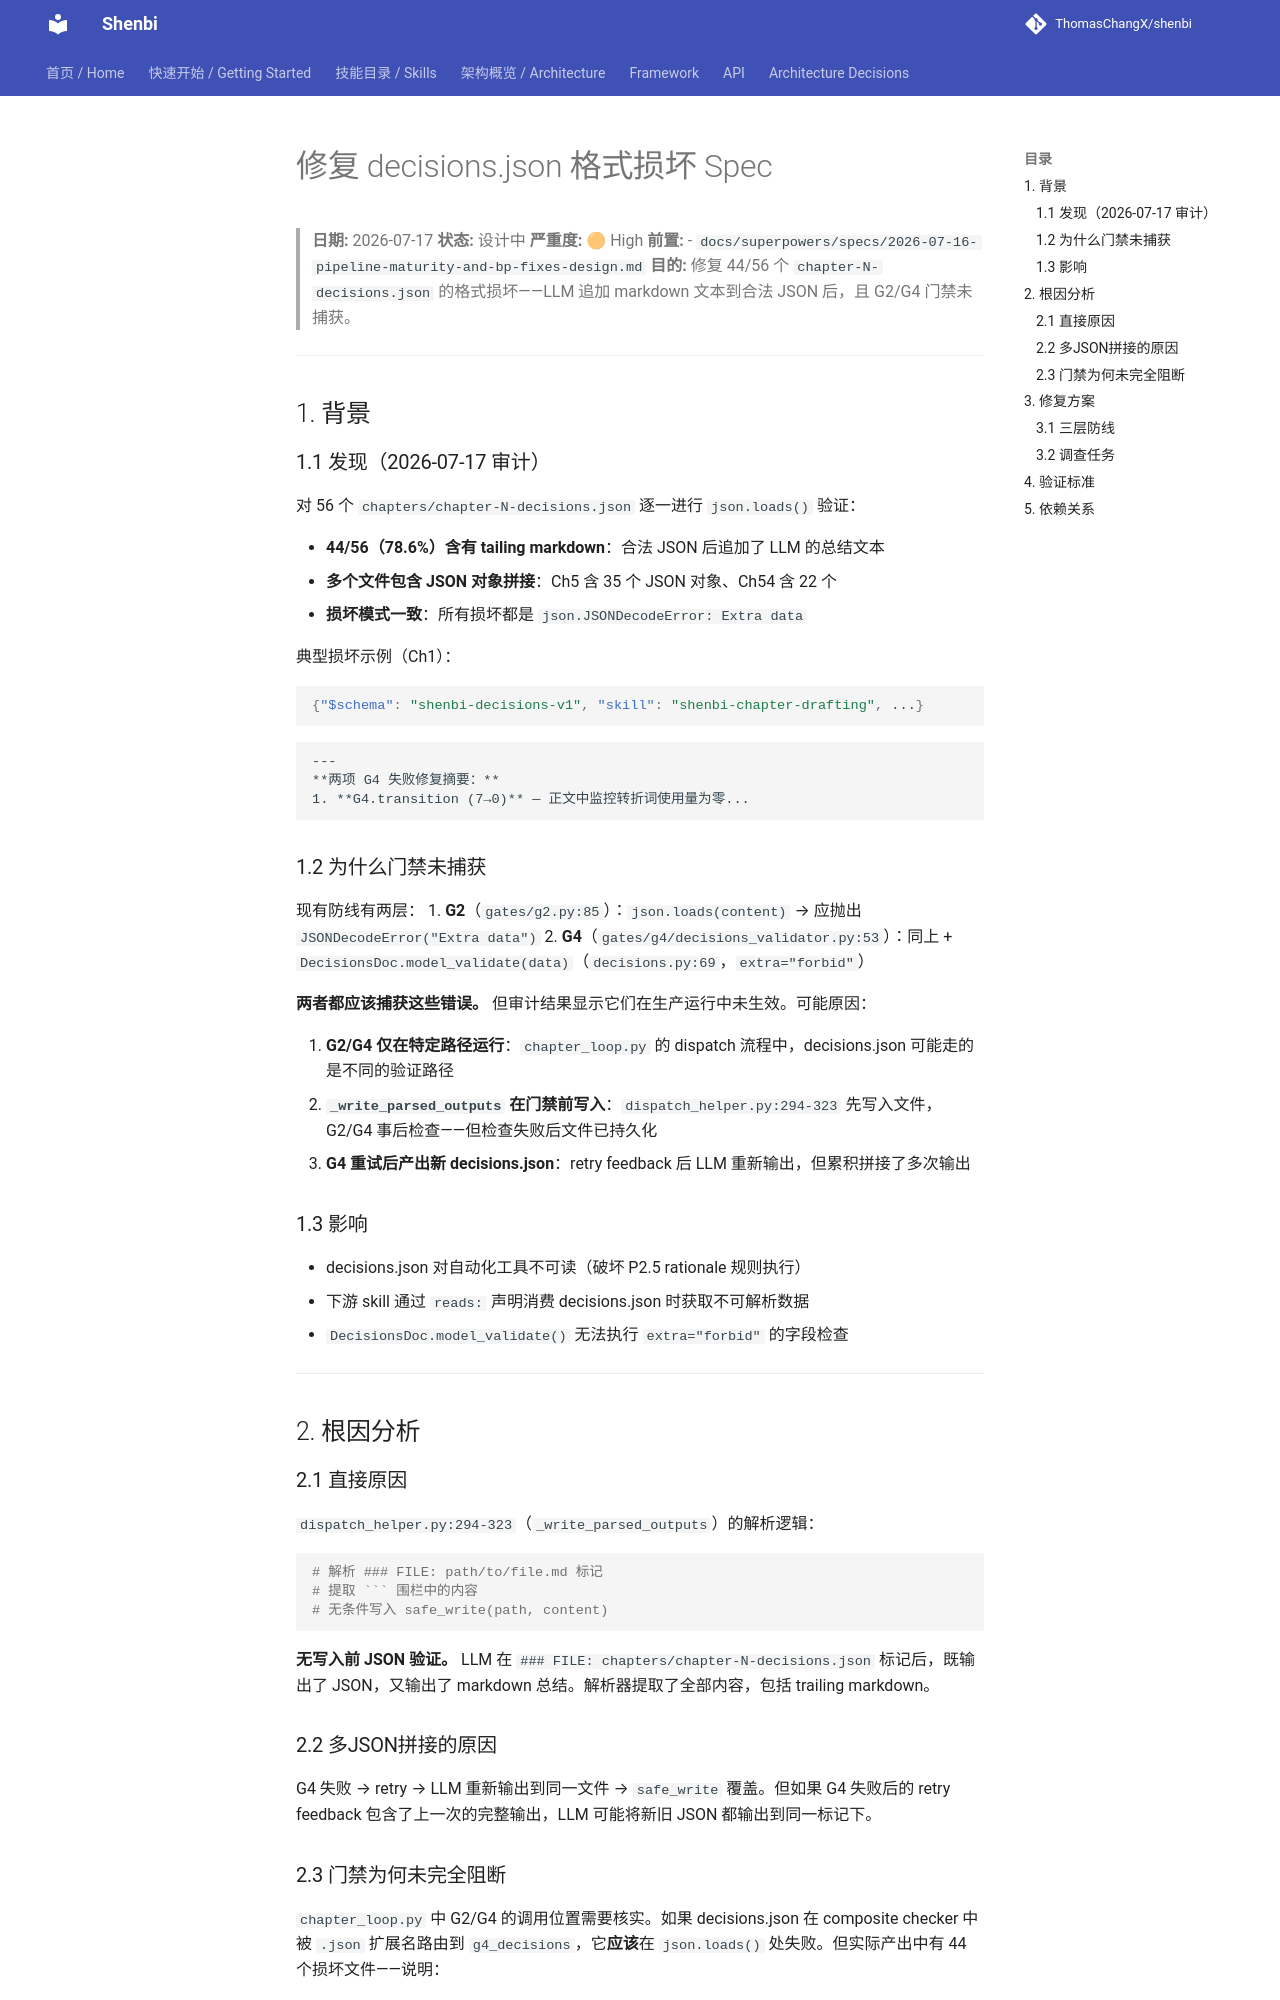

repository: ThomasChangX/shenbi · page: superpowers/specs/archive/2026-07-17-fix-decisions-json-corruption-design/index.html · generator: mkdocs

# 修复 decisions.json 格式损坏 Spec

> **日期:** 2026-07-17
> **状态:** 设计中
> **严重度:** 🟠 High
> **前置:**
> - `docs/superpowers/specs/2026-07-16-pipeline-maturity-and-bp-fixes-design.md`
> **目的:** 修复 44/56 个 `chapter-N-decisions.json` 的格式损坏——LLM 追加 markdown 文本到合法 JSON 后，且 G2/G4 门禁未捕获。

---

## 1. 背景

### 1.1 发现（2026-07-17 审计）

对 56 个 `chapters/chapter-N-decisions.json` 逐一进行 `json.loads()` 验证：

- **44/56（78.6%）含有 tailing markdown**：合法 JSON 后追加了 LLM 的总结文本
- **多个文件包含 JSON 对象拼接**：Ch5 含 35 个 JSON 对象、Ch54 含 22 个
- **损坏模式一致**：所有损坏都是 `json.JSONDecodeError: Extra data`

典型损坏示例（Ch1）：
```json
{"$schema": "shenbi-decisions-v1", "skill": "shenbi-chapter-drafting", ...}
```
```
---
**两项 G4 失败修复摘要：**
1. **G4.transition (7→0)** — 正文中监控转折词使用量为零...
```

### 1.2 为什么门禁未捕获

现有防线有两层：
1. **G2**（`gates/g2.py:85`）：`json.loads(content)` → 应抛出 `JSONDecodeError("Extra data")`
2. **G4**（`gates/g4/decisions_validator.py:53`）：同上 + `DecisionsDoc.model_validate(data)`（`decisions.py:69`，`extra="forbid"`）

**两者都应该捕获这些错误。** 但审计结果显示它们在生产运行中未生效。可能原因：

1. **G2/G4 仅在特定路径运行**：`chapter_loop.py` 的 dispatch 流程中，decisions.json 可能走的是不同的验证路径
2. **`_write_parsed_outputs` 在门禁前写入**：`dispatch_helper.py:294-323` 先写入文件，G2/G4 事后检查——但检查失败后文件已持久化
3. **G4 重试后产出新 decisions.json**：retry feedback 后 LLM 重新输出，但累积拼接了多次输出

### 1.3 影响

- decisions.json 对自动化工具不可读（破坏 P2.5 rationale 规则执行）
- 下游 skill 通过 `reads:` 声明消费 decisions.json 时获取不可解析数据
- `DecisionsDoc.model_validate()` 无法执行 `extra="forbid"` 的字段检查

---

## 2. 根因分析

### 2.1 直接原因

`dispatch_helper.py:294-323`（`_write_parsed_outputs`）的解析逻辑：

```python
# 解析 ### FILE: path/to/file.md 标记
# 提取 ``` 围栏中的内容
# 无条件写入 safe_write(path, content)
```

**无写入前 JSON 验证。** LLM 在 `### FILE: chapters/chapter-N-decisions.json` 标记后，既输出了 JSON，又输出了 markdown 总结。解析器提取了全部内容，包括 trailing markdown。

### 2.2 多JSON拼接的原因

G4 失败 → retry → LLM 重新输出到同一文件 → `safe_write` 覆盖。但如果 G4 失败后的 retry feedback 包含了上一次的完整输出，LLM 可能将新旧 JSON 都输出到同一标记下。

### 2.3 门禁为何未完全阻断

`chapter_loop.py` 中 G2/G4 的调用位置需要核实。如果 decisions.json 在 composite checker 中被 `.json` 扩展名路由到 `g4_decisions`，它**应该**在 `json.loads()` 处失败。但实际产出中有 44 个损坏文件——说明：

- 要么门禁未被调用（auto 模式跳过了某些检查）
- 要么门禁失败后的 retry 循环最终接受了损坏文件

---

## 3. 修复方案
